The GitHub repository royalp2p/weather-ai-project contains a labelled image folder "satellite_dataset_final" with 3 categories: clear, cloudy, rain. Examples follow, each with its label.

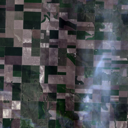
Label: cloudy

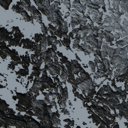
Label: clear

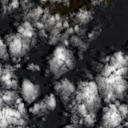
Label: rain

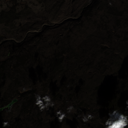
Label: clear

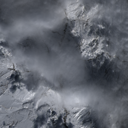
Label: cloudy

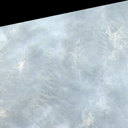
Label: rain
